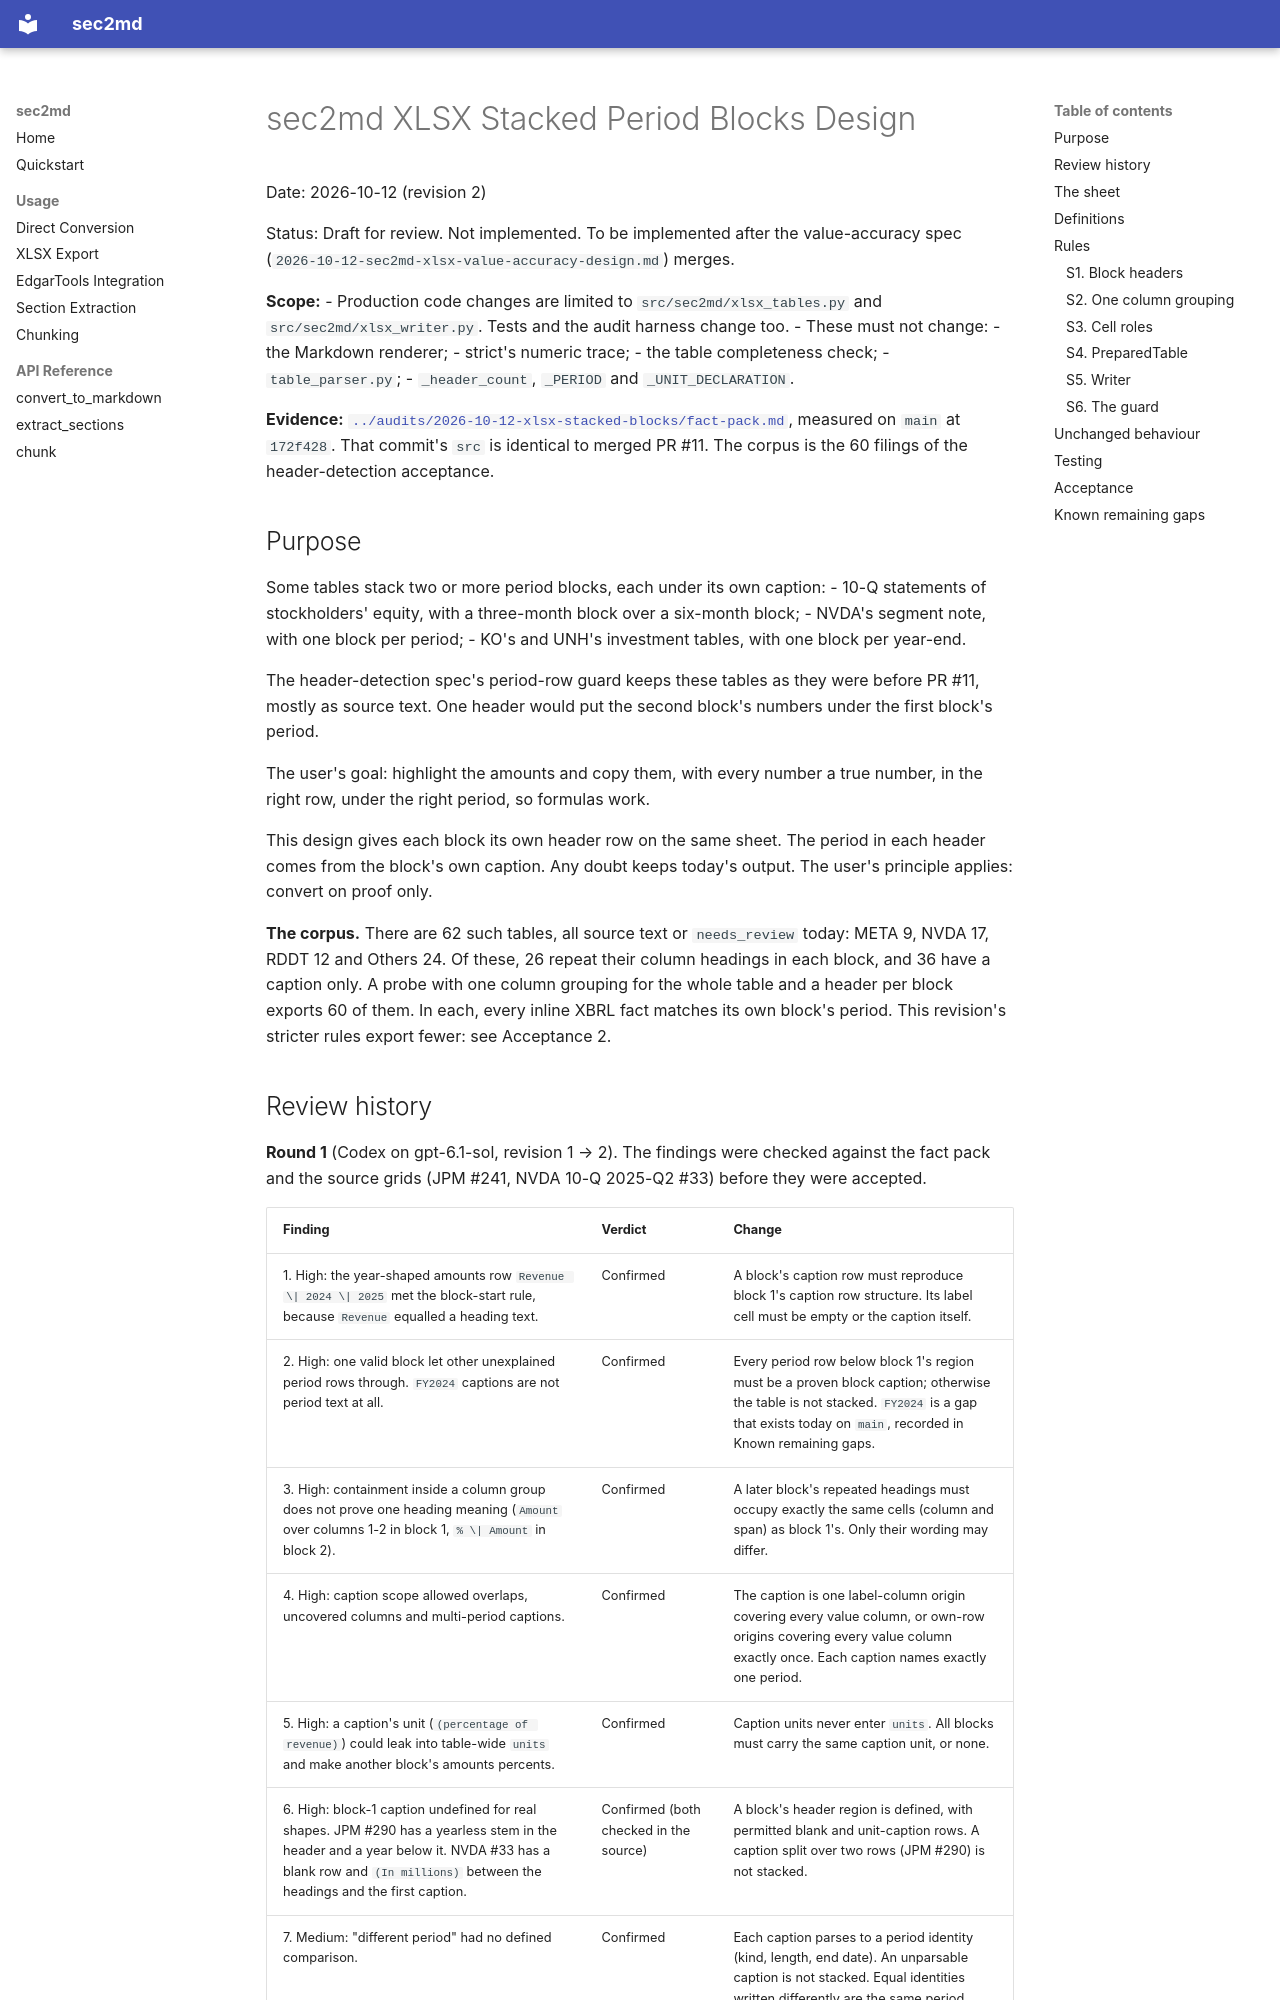

repository: kelab5am/sec2md · page: superpowers/specs/2026-10-12-sec2md-xlsx-stacked-blocks-design/index.html · generator: mkdocs

# sec2md XLSX Stacked Period Blocks Design

Date: 2026-10-12 (revision 2)

Status: Draft for review. Not implemented. To be implemented after the value-accuracy spec
(`2026-10-12-sec2md-xlsx-value-accuracy-design.md`) merges.

**Scope:**
- Production code changes are limited to `src/sec2md/xlsx_tables.py` and `src/sec2md/xlsx_writer.py`. Tests and the
  audit harness change too.
- These must not change:
  - the Markdown renderer;
  - strict's numeric trace;
  - the table completeness check;
  - `table_parser.py`;
  - `_header_count`, `_PERIOD` and `_UNIT_DECLARATION`.

**Evidence:** [`../audits/2026-10-12-xlsx-stacked-blocks/fact-pack.md`](../audits/2026-10-12-xlsx-stacked-blocks/fact-pack.md),
measured on `main` at `172f428`. That commit's `src` is identical to merged PR #11. The corpus is the 60 filings of
the header-detection acceptance.

## Purpose

Some tables stack two or more period blocks, each under its own caption:
- 10-Q statements of stockholders' equity, with a three-month block over a six-month block;
- NVDA's segment note, with one block per period;
- KO's and UNH's investment tables, with one block per year-end.

The header-detection spec's period-row guard keeps these tables as they were before PR #11, mostly as source text. One
header would put the second block's numbers under the first block's period.

The user's goal: highlight the amounts and copy them, with every number a true number, in the right row, under the
right period, so formulas work.

This design gives each block its own header row on the same sheet. The period in each header comes from the block's
own caption. Any doubt keeps today's output. The user's principle applies: convert on proof only.

**The corpus.** There are 62 such tables, all source text or `needs_review` today: META 9, NVDA 17, RDDT 12 and
Others 24. Of these, 26 repeat their column headings in each block, and 36 have a caption only. A probe with one
column grouping for the whole table and a header per block exports 60 of them. In each, every inline XBRL fact
matches its own block's period. This revision's stricter rules export fewer: see Acceptance 2.
